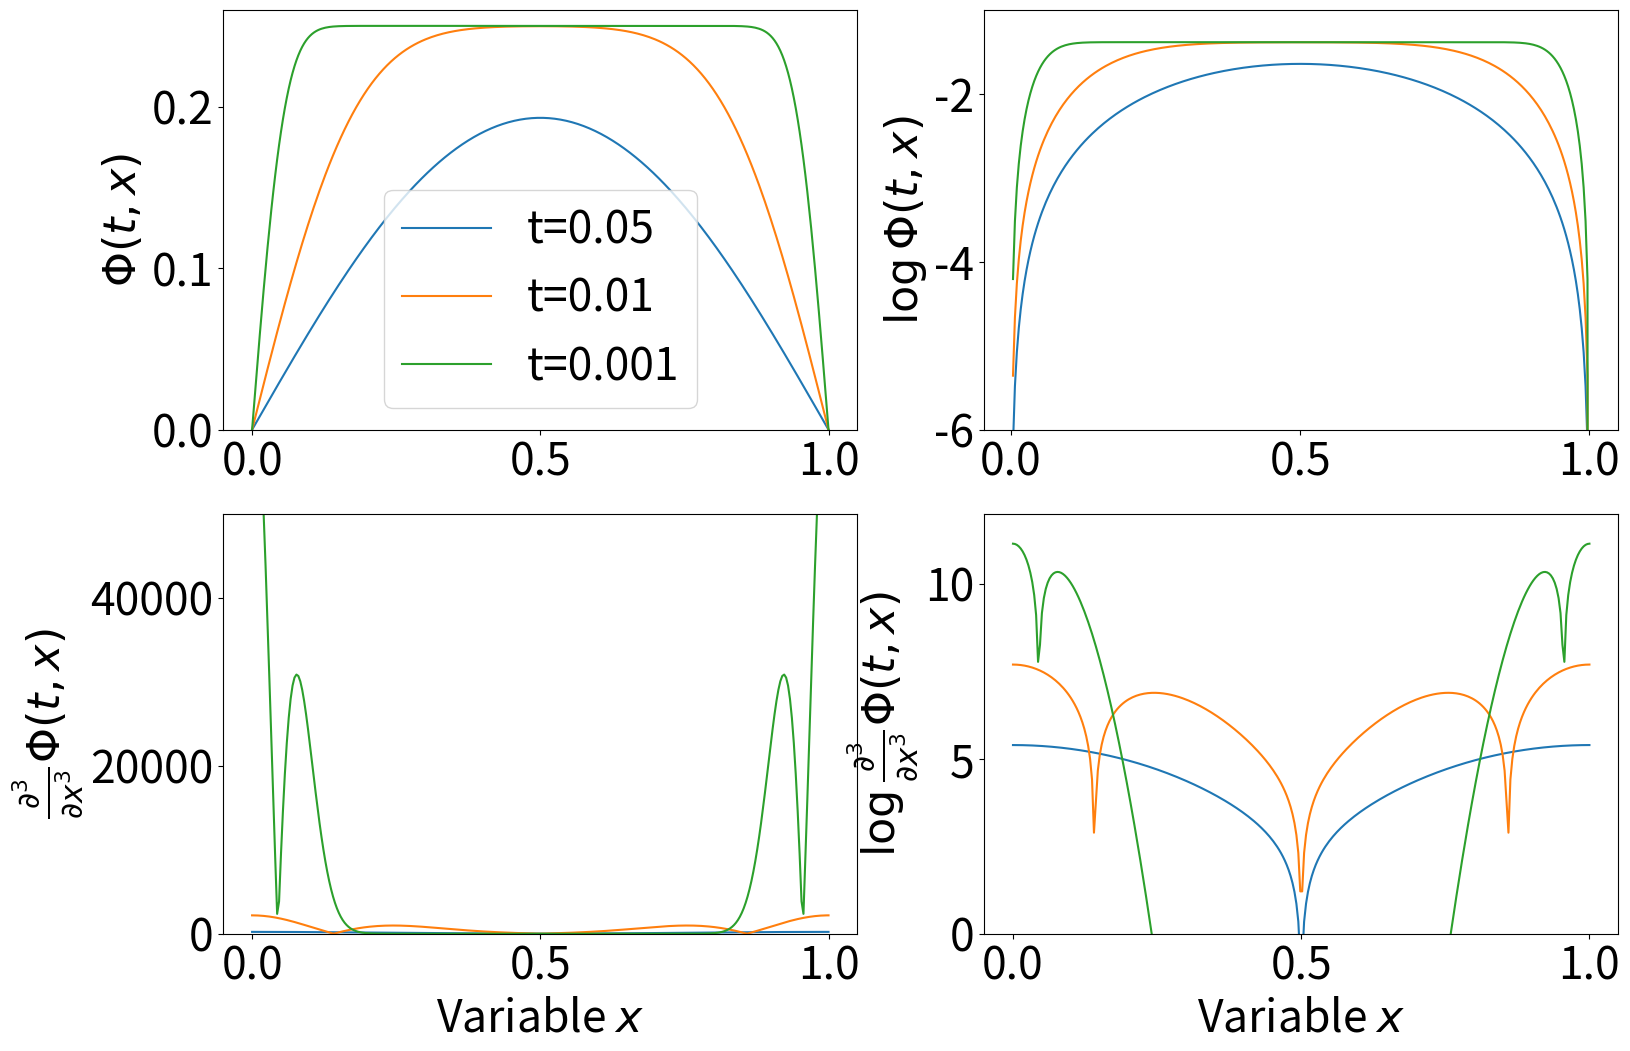

Write Python code to recreate this figure. (Note: this script raises an exception after producing the figure.)
import numpy as np
import matplotlib as mpl
from matplotlib import pyplot as plt
from mpl_toolkits.mplot3d import Axes3D
from matplotlib import cm
from matplotlib.ticker import LinearLocator, FormatStrFormatter
name_hat = "/home/<user>/Dropbox/SC2018/TOB/figures/"

K = 1
axis_font = {'size':'32'}
plt.rc('xtick', labelsize=32)          # fontsize of the tick labels
plt.rc('ytick', labelsize=32)
font = {'size':'32'}


# the function u(t,x,y,z) k's control the precision

def ch_u(t, x, y, z, ka, kb=None, kc=None):
    global K
    if kb is None:
        kb = ka
    if kc is None:
        kc = ka
    convert_number = lambda k:(2*k+1)*np.pi
    # A=(2*ka+1)*np.pi
    # B=(2*kb+1)*np.pi
    # C=(2*kc+1)*np.pi
    RA = convert_number(np.arange(ka))
    RB = convert_number(np.arange(kb))
    RC = convert_number(np.arange(kc))
    XT = np.sin(x*RA)*np.exp(-t*K*(RA**2))/RA
    YT = np.sin(y*RB)*np.exp(-t*K*(RB**2))/RB
    ZT = np.sin(z*RC)*np.exp(-t*K*(RC**2))/RC
    
    return 1280*np.sum(XT.reshape(-1,1,1)*YT.reshape(1,-1,1)*ZT.reshape(1,1,-1))

resolution = 20
depth=30
result = np.zeros([resolution+1,]*3)

t=0

for i in range(1, resolution):
    x = i / resolution
    for j in range(1, resolution):
        y = j / resolution
        for k in range(1, resolution):
            z = k / resolution
            result[i,j,k] = ch_u(t,x,y,z,depth)

#SLICE = 5
#fig = plt.figure()
#ax = fig.gca(projection='3d')

# Make data.
#X = np.linspace(0, 1, resolution+1)[1:-1]
#Y = np.linspace(0, 1, resolution+1)[1:-1]
#X, Y = np.meshgrid(X, Y)
#Z = result[SLICE][1:-1, 1:-1]
# Plot the surface.
#surf = ax.plot_surface(X, Y, Z, cmap=cm.coolwarm,
                       #linewidth=0, antialiased=False)

# Customize the z axis.
#ax.set_zlim(-0.1,3.01)
#ax.zaxis.set_major_locator(LinearLocator(10))
#ax.zaxis.set_major_formatter(FormatStrFormatter('%.02f'))

# Add a color bar which maps values to colors.
#fig.colorbar(surf, shrink=0.5, aspect=5)

#plt.show()


K = 1
# After seperation of variables, the $\Theta(t,x)$ function
def eigen(t, x, ka):
    global K
    convert_number = lambda k:(2*k+1)*np.pi
    # A=(2*ka+1)*np.pi
    # B=(2*kb+1)*np.pi
    # C=(2*kc+1)*np.pi
    RA = convert_number(np.arange(ka))
    XT = np.sin(x.reshape(-1,1)*RA.reshape(1,-1))*np.exp(-t*K*(RA**2))/RA
    return np.sum(XT, axis=1)


x = np.linspace(0,1,300)
r=dict()

for t in [0.05,0.01,0.001]:
    r[t] = (x, eigen(t,x,50))


fig = plt.figure(figsize=(18,12))
ax = fig.add_subplot(2,2,1)
for t in [0.05,0.01,0.001]:
    ax.plot(r[t][0], r[t][1], label="t=%s"%t)
# ax.plot(r[0.1][0], r[0.1][1], label="t=0.01")
ax.set_ylabel("$\\Phi(t,x)$",font)
ax.set_ylim(bottom=-0, top=.26)
#ax.set_xlabel("Variable $x$",font)

ax.legend(prop=font,ncol=1)

ax = fig.add_subplot(2,2,2)
ax.set_ylim(bottom=-6,top=0)
for t in [0.05,0.01,0.001]:
    ax.plot(r[t][0], np.log(r[t][1]), label="t=%s"%t)
# ax.plot(r[0.1][0], r[0.1][1], label="t=0.01")
ax.set_ylim(bottom=-6, top=-1)
ax.set_ylabel("$\\log\\Phi(t,x)$",font)
#ax.set_xlabel("Variable $x$",font)

#ax.legend(prop=font,ncol=1)

x, y=r[0.01]
for i,v in enumerate(x):
    if y[i+100]<=y[i]:
        print(i,v,y[i])
        break
K = 1

# Third derivative of Theta
def diff3(t, x, ka):
    global K
    convert_number = lambda k:(2*k+1)*np.pi
    # A=(2*ka+1)*np.pi
    # B=(2*kb+1)*np.pi
    # C=(2*kc+1)*np.pi
    RA = convert_number(np.arange(ka))
    XT = -np.cos(x.reshape(-1,1)*RA.reshape(1,-1))*np.exp(-t*K*(RA**2))*RA**2
    return np.sum(XT, axis=1)
d=dict()
for t in [0.05,0.01,0.001]:
    d[t] = (x, diff3(t,x,50))



ax = fig.add_subplot(2,2,3)
#ax.set_yscale("log")
ax.set_ylim(top=50000)
#ax_t = ax.twinx()
#ax_t.tick_params(axis="y", colors="blue")
for t in [0.05,0.01,0.001]:
    ax.plot(d[t][0], np.pi**3*np.abs(d[t][1]), label="t=%s(right)"%t)
#t=0.001
#ax_t.plot(d[t][0], np.pi**3*np.abs(d[t][1]),":", label="t=%s(left)"%t, color="blue")
# ax.plot(r[0.1][0], r[0.1][1], label="t=0.01")
ax.set_ylabel("$\\frac{\\partial^3}{\\partial x^3}\\Phi(t,x)$",font)
#ax_t.set_ylabel("$\\frac{\\partial^3}{\\partial x^3}\\Phi(t,x)$")
#ax_t.set_xlabel("Variable $x$")
ax.set_xlabel("Variable $x$",font)

#ax.legend(prop=font,ncol=1)

ax = fig.add_subplot(2,2,4)
# ax.set_yscale("log")
ax.set_ylim(bottom=-0, top=12)
for t in [0.05,0.01,0.001]:
    ax.plot(d[t][0], np.log(np.abs(d[t][1])*np.pi**3), label="t=%s"%t)
# ax.plot(r[0.1][0], r[0.1][1], label="t=0.01")
ax.set_ylabel("$\\log\\frac{\\partial^3}{\\partial x^3}\\Phi(t,x)$",font)
ax.set_xlabel("Variable $x$",font)
#ax.legend(prop=font,ncol=1)
plt.savefig(name_hat+'function.pdf', format='pdf',bbox_inches="tight",pad_inches=0)

plt.show()


axis_font = {'size':'28'}
plt.rc('xtick', labelsize=28)          # fontsize of the tick labels
plt.rc('ytick', labelsize=28)
font = {'size':'28'}

N=200 # enough?
K=1
thres=70
x=np.linspace(0,1,N,endpoint=False)+0.5/N
data=dict()
HistoResolution = 500
for t in [0.001,0.01,0.05]:
    data[t] = []
    d = np.log(np.abs(diff3(t,x,thres)))

    G0=np.abs(eigen(t,x,thres))
    g0=np.log(G0)

    IG=np.mean(G0)
    g1=np.log(np.abs(G0-G0[100]))
    g2 = np.log(np.abs(G0-IG))
    for g in [g0, g1, g2]:
        A = d.reshape(-1,1,1)+g0.reshape(1,-1,1)+g.reshape(1,1,-1)
        m = np.max(d)+np.max(g0)+np.max(g)
        data[t] += [np.histogram(A, np.log(np.linspace(0,np.exp(m),HistoResolution))),]
#for t in [0.001,0.01,0.05]:
#hitratios[t] = []
hitratios = dict()
for t,histos in data.items():
    hitratios[t]=[]
    for A in histos:
        hitratios[t] += [[A[1][1:], A[0]/N**3],]
        for i in range(1,len(A[0])):
            hitratios[t][-1][1][i] += hitratios[t][-1][1][i-1]
for t in [0.001,0.01,0.05]:
    factor = 1280*N**(-3)/6
    fig = plt.figure(figsize=(8,6))
    ax = fig.add_subplot(1,1,1)
    arr1=ax.plot(np.exp(hitratios[t][0][0])*factor, hitratios[t][0][1])
    arr2=ax.plot(np.exp(hitratios[t][1][0])*factor, hitratios[t][1][1])
    arr3=ax.plot(np.exp(hitratios[t][2][0])*factor, hitratios[t][2][1])
    ax.set_xlabel("error bound, $t=%.3f$"%t,font)
    ax.set_ylabel("estimated hit-ratio",font)
    ax.set_xscale("log")
    if t==0.001:
        ax.legend(['t=0.001','t=0.01','t=0.05'],prop=font)
    plt.savefig(name_hat+'error'+str(int(t*1000))+'.pdf', format='pdf',bbox_inches="tight",pad_inches=0)
    #plt.show()
